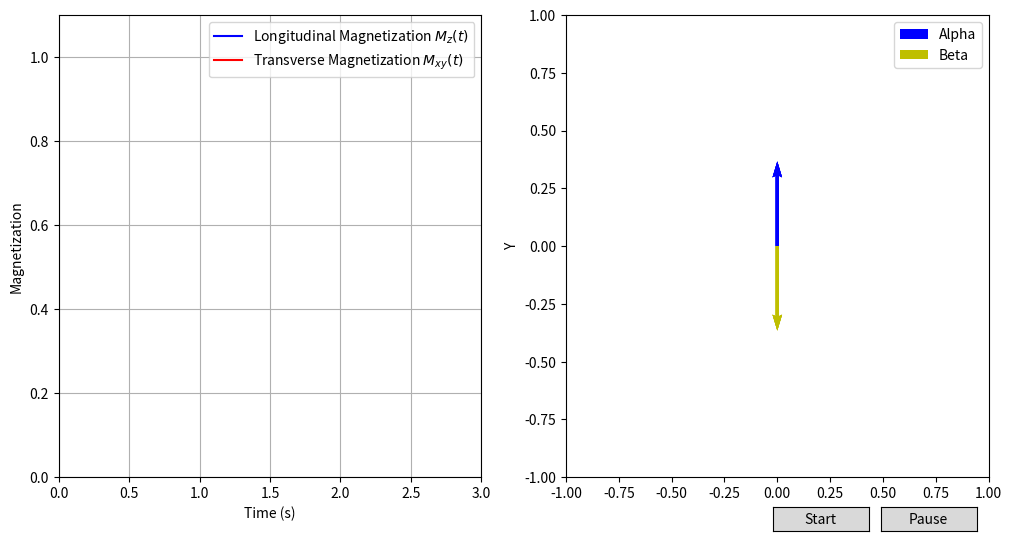

Write the Python code that produced this figure.
import numpy as np
import matplotlib.pyplot as plt
from matplotlib.animation import FuncAnimation
from matplotlib.widgets import Button
import time

# Simulation parameters
M0 = 1.0        # Initial magnetization (equilibrium state)
T1 = 1.0        # Longitudinal relaxation time (T1)
T2 = 0.2        # Transverse relaxation time (T2)
max_time = 3.0  # Total simulation time (in seconds)
time_steps = 500  # Number of time steps for the simulation
t = np.linspace(0, max_time, time_steps)  # Array representing time points
n_particles = 10  # Number of particles representing spins

# Magnetization relaxation for longitudinal (Mz) and transverse (Mxy) components
Mz = M0 * (1 - np.exp(-t / T1))  # Longitudinal magnetization over time
Mxy = M0 * np.exp(-t / T2)       # Transverse magnetization over time

# Initialize spin orientations: half pointing up (alpha), half down (beta)
spins = np.zeros((n_particles, 2))
spins[:round(n_particles/2), 1] = 1  # Alpha particles (pointing in +y direction)
spins[round(n_particles/2):, 1] = -1  # Beta particles (pointing in -y direction)

# Generate random final spin directions for post-relaxation state in 2D
final_directions = np.random.randn(n_particles, 2)
final_directions = final_directions / np.linalg.norm(final_directions, axis=1)[:, np.newaxis]  # Normalize directions

# Create figure and subplots for magnetization curves and spin vectors
fig, (ax1, ax2) = plt.subplots(1, 2, figsize=(12, 6))

# Plot for magnetization relaxation (Mz and Mxy curves)
line_Mz, = ax1.plot([], [], label=r'Longitudinal Magnetization $M_z(t)$', color='b')
line_Mxy, = ax1.plot([], [], label=r'Transverse Magnetization $M_{xy}(t)$', color='r')
ax1.set_xlim(0, max_time)
ax1.set_ylim(0, 1.1)
ax1.set_xlabel('Time (s)')
ax1.set_ylabel('Magnetization')
ax1.legend()
ax1.grid(True)

# Plot for spin vectors (alpha and beta particles)
ax2.set_xlim([-1, 1])
ax2.set_ylim([-1, 1])
ax2.set_xlabel('X')
ax2.set_ylabel('Y')

# Initialize quivers to visualize spin directions
quivers = [ax2.quiver(0, 0, *spins[i], scale=5, color=('b' if i < round(n_particles/2) else 'y'), 
                      label=('Alpha' if i == 0 else 'Beta' if i == round(n_particles/2) else '_nolegend_')) 
           for i in range(n_particles)]

# Add legend for spin types (alpha and beta)
ax2.legend(loc='upper right')

# Control flags for animation state
animation_running = False  # Whether the animation is currently running
current_frame = 0  # Track the current frame
start_time = None  # Time when animation started
paused_time = None  # Time when animation was paused

# Initialize plot data for the animation
def init():
    line_Mz.set_data([], [])
    line_Mxy.set_data([], [])
    return line_Mz, line_Mxy, quivers

# Update function for each animation frame
def update(frame):
    global current_frame
    current_frame = frame

    time_point = t[current_frame]

    # Update magnetization curves
    line_Mz.set_data(t[:current_frame], Mz[:current_frame])
    line_Mxy.set_data(t[:current_frame], Mxy[:current_frame])
    
    # Interpolate spin direction based on current Mz
    for i in range(n_particles):
        interp_factor = Mz[current_frame]  # Interpolation factor based on longitudinal magnetization
        direction = (1 - interp_factor) * spins[i] + interp_factor * final_directions[i]
        direction = direction / np.linalg.norm(direction)  # Re-normalize to ensure unit vector
        quivers[i].remove()  # Remove old quiver to update
        quivers[i] = ax2.quiver(0, 0, *direction, scale=5, color=('b' if i < round(n_particles/2) else 'y'))
    
    return line_Mz, line_Mxy, *quivers

# Function to manually advance animation frame
def advance_frame(val):
    global current_frame, animation_running, start_time

    if animation_running:
        elapsed_time = time.time() - start_time
        current_frame = int((elapsed_time / max_time) * time_steps) % time_steps
        update(current_frame)
        fig.canvas.draw_idle()

    # Reset animation if it reaches the end
    if current_frame >= time_steps - 1:
        reset_animation()

# Reset animation state
def reset_animation():
    global current_frame, start_time, paused_time, animation_running
    current_frame = 0
    start_time = time.time()  # Reset start time
    paused_time = None
    animation_running = False  # Stop animation
    ani.event_source.stop()  # Ensure the animation stops
    update(current_frame)

# Start animation
def start_animation(event):
    global animation_running, start_time, paused_time

    if not animation_running:
        animation_running = True
        if paused_time is not None:
            start_time += time.time() - paused_time  # Adjust start time for paused state
        else:
            start_time = time.time()  # Initialize start time
        ani.event_source.start()  # Resume animation

# Pause animation
def stop_animation(event):
    global animation_running, paused_time
    if animation_running:
        animation_running = False
        paused_time = time.time()  # Store pause time
        ani.event_source.stop()  # Stop the animation

# Create buttons for controlling the animation
start_ax = plt.axes([0.72, 0.02, 0.08, 0.04])  # Smaller button for 'Start'
stop_ax = plt.axes([0.81, 0.02, 0.08, 0.04])   # Smaller button for 'Pause'
start_button = Button(start_ax, 'Start')
stop_button = Button(stop_ax, 'Pause')
start_button.on_clicked(start_animation)
stop_button.on_clicked(stop_animation)

# Create animation using FuncAnimation
ani = FuncAnimation(fig, advance_frame, frames=time_steps, init_func=init, blit=False, interval=30, repeat=False)

# Stop animation at the beginning
animation_running = False

# Display the animation
plt.show()
